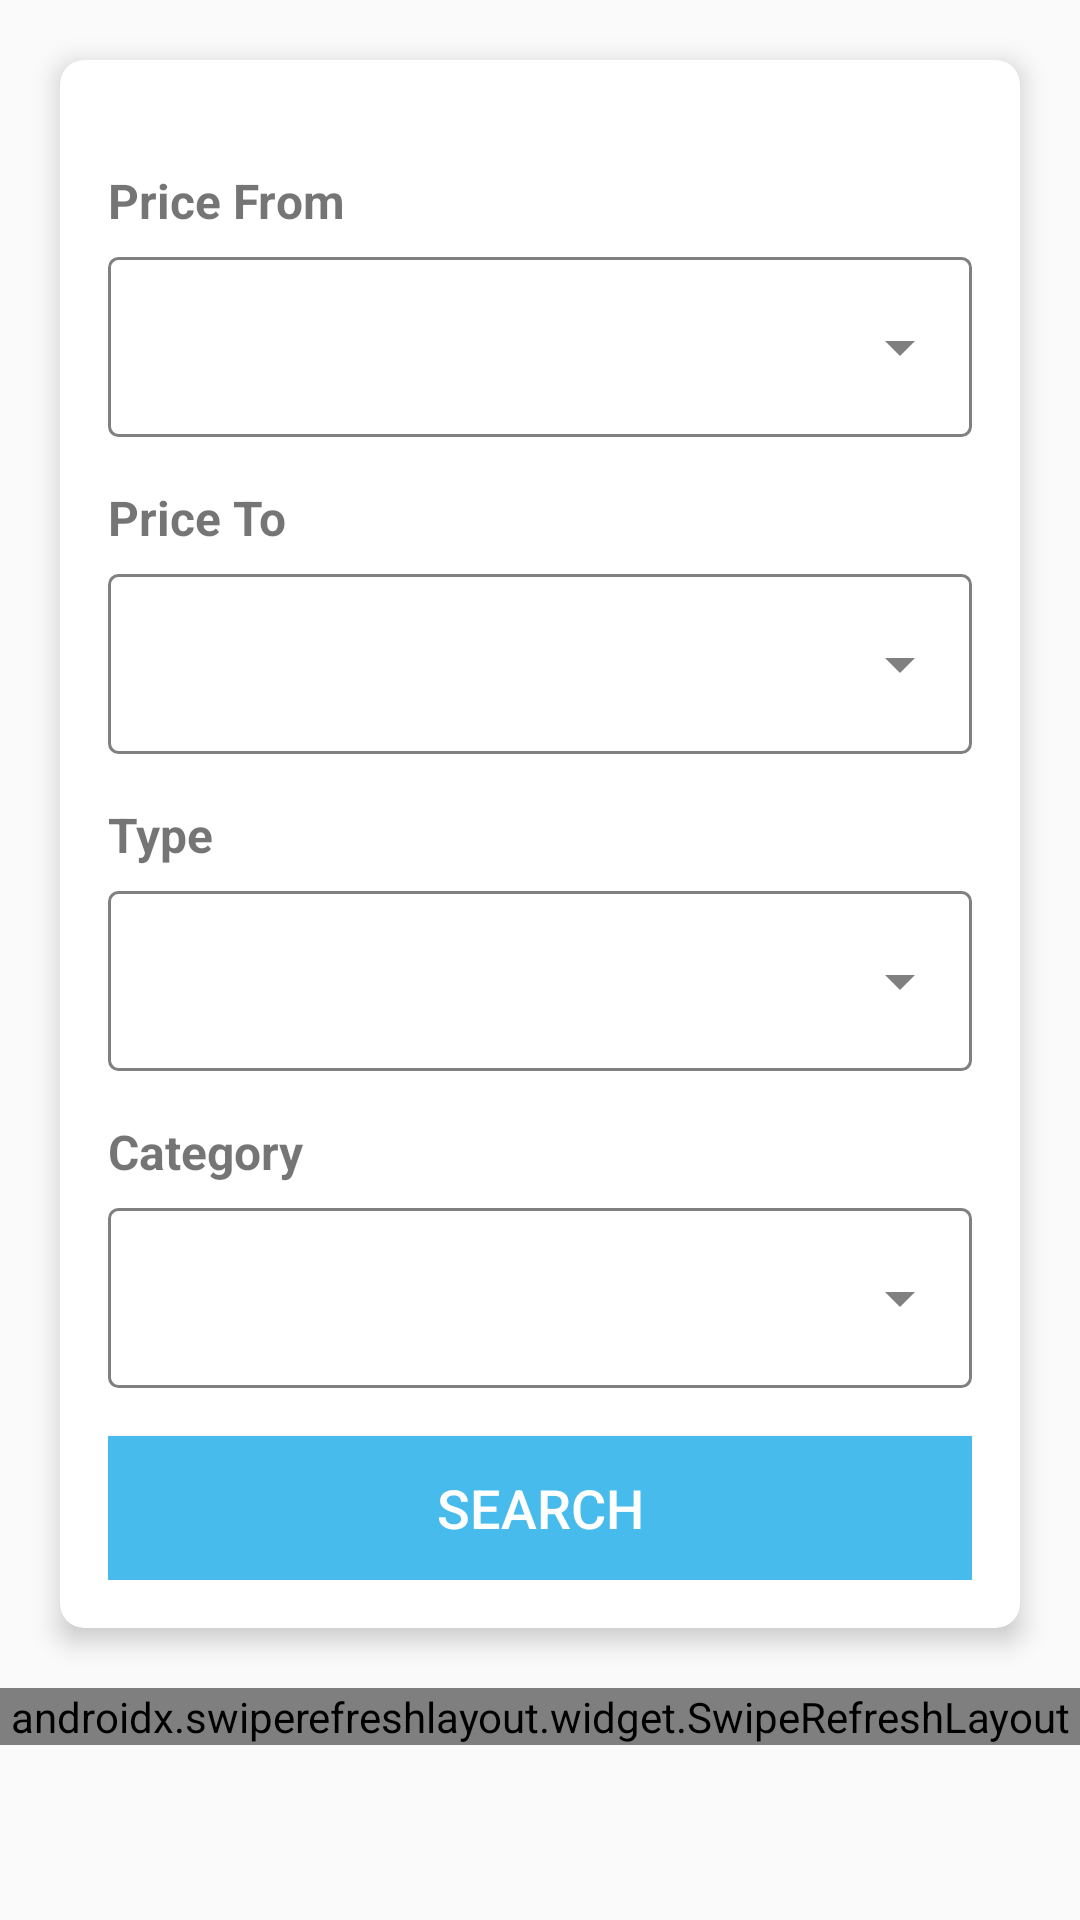

Layout XML and referenced resources for this Android screen:
<!-- AndroidManifest.xml: activity theme AppTheme.NoActionBar -->
<!-- res/layout/fragment_home.xml -->
<?xml version="1.0" encoding="utf-8"?>
<LinearLayout xmlns:android="http://schemas.android.com/apk/res/android"
    xmlns:app="http://schemas.android.com/apk/res-auto"
    xmlns:tools="http://schemas.android.com/tools"
    android:layout_width="match_parent"
    android:layout_height="match_parent"
    android:orientation="vertical"
    tools:context=".ui.home.HomeFragment">

    <androidx.cardview.widget.CardView
        android:layout_width="match_parent"
        android:layout_height="wrap_content"
        android:layout_marginStart="20dp"
        android:layout_marginEnd="20dp"
        android:layout_marginTop="20dp"
        android:layout_marginBottom="20dp"
        android:background="@android:color/white"
        app:cardCornerRadius="8dp"
        app:cardElevation="5dp">

        <LinearLayout
            android:layout_width="match_parent"
            android:layout_height="wrap_content"
            android:orientation="vertical"
            android:padding="16dp">








            <TextView
                android:layout_width="wrap_content"
                android:layout_height="wrap_content"
                android:textSize="16dp"
                android:textStyle="bold"
                android:layout_marginTop="20dp"
                android:text="@string/price_from"/>

            <LinearLayout
                android:layout_width="match_parent"
                android:layout_height="wrap_content"
                android:background="@drawable/border"
                android:layout_marginTop="8dp"
                android:orientation="vertical"
                tools:ignore="UselessParent">

                <Spinner
                    android:id="@+id/spinner1"
                    android:layout_width="match_parent"
                    android:layout_height="60dp"
                    android:backgroundTint="#808080"
                    android:overlapAnchor="false"
                    android:spinnerMode="dropdown" />

            </LinearLayout>

            <TextView
                android:layout_width="wrap_content"
                android:layout_height="wrap_content"
                android:textSize="16dp"
                android:textStyle="bold"
                android:layout_marginTop="16dp"
                android:text="@string/price_to"/>

            <LinearLayout
                android:layout_width="match_parent"
                android:layout_height="wrap_content"
                android:background="@drawable/border"
                android:layout_marginTop="8dp"
                android:orientation="vertical"
                tools:ignore="UselessParent">

                <Spinner
                    android:id="@+id/spinner2"
                    android:layout_width="match_parent"
                    android:layout_height="60dp"
                    android:backgroundTint="#808080"
                    android:overlapAnchor="false"
                    android:spinnerMode="dropdown" />

            </LinearLayout>

            <TextView
                android:layout_width="wrap_content"
                android:layout_height="wrap_content"
                android:textSize="16dp"
                android:textStyle="bold"
                android:layout_marginTop="16dp"
                android:text="@string/type"/>

            <LinearLayout
                android:layout_width="match_parent"
                android:layout_height="wrap_content"
                android:background="@drawable/border"
                android:layout_marginTop="8dp"
                android:orientation="vertical"
                tools:ignore="UselessParent">

                <Spinner
                    android:id="@+id/spinner3"
                    android:layout_width="match_parent"
                    android:layout_height="60dp"
                    android:backgroundTint="#808080"
                    android:overlapAnchor="false"
                    android:spinnerMode="dropdown" />

            </LinearLayout>

            <TextView
                android:layout_width="wrap_content"
                android:layout_height="wrap_content"
                android:textSize="16dp"
                android:textStyle="bold"
                android:layout_marginTop="16dp"
                android:text="@string/category"/>

            <LinearLayout
                android:layout_width="match_parent"
                android:layout_height="wrap_content"
                android:background="@drawable/border"
                android:layout_marginTop="8dp"
                android:orientation="vertical"
                tools:ignore="UselessParent">

                <Spinner
                    android:id="@+id/spinner4"
                    android:layout_width="match_parent"
                    android:layout_height="60dp"
                    android:backgroundTint="#808080"
                    android:overlapAnchor="false"
                    android:spinnerMode="dropdown" />

            </LinearLayout>

















































            <Button
                android:id="@+id/btnSearch"
                android:layout_width="match_parent"
                android:layout_height="wrap_content"
                android:layout_marginTop="16dp"
                android:background="@color/colorButtonLogin"
                android:text="@string/search"
                android:textColor="@android:color/white"
                android:textSize="18sp" />

        </LinearLayout>


    </androidx.cardview.widget.CardView>

    <LinearLayout
        android:layout_width="match_parent"
        android:layout_height="wrap_content"
        android:orientation="vertical">

        <androidx.swiperefreshlayout.widget.SwipeRefreshLayout
            android:id="@+id/swipe_refresh_layout"
            android:layout_width="match_parent"
            android:layout_height="wrap_content">

            <ListView
                android:id="@+id/list"
                android:layout_width="match_parent"
                android:layout_height="wrap_content"
                android:dividerHeight="1dp">

            </ListView>

        </androidx.swiperefreshlayout.widget.SwipeRefreshLayout>

    </LinearLayout>
</LinearLayout>
<!-- resources referenced by this layout -->
<resources>
  <color name="colorButtonLogin">#48BBED</color>
  <color name="colorText">#363A43</color>
  <!-- drawable border (drawable) -->
  <?xml version="1.0" encoding="utf-8"?>
  <shape xmlns:android="http://schemas.android.com/apk/res/android">
      <solid android:color="#80ffffff"/>
      <stroke android:width="1dip" android:color="#808080" />
      <corners android:radius="3dip"/>
      <padding android:left="0dip" android:top="0dip" android:right="0dip" android:bottom="0dip"/>
  </shape>
  <string name="category">Category</string>
  <string name="password">Password</string>
  <string name="price_from">Price From</string>
  <string name="price_to">Price To</string>
  <string name="search">Search</string>
  <string name="type">Type</string>
  <string name="username">Username</string>
  <style name="error_appearance" parent="@android:style/TextAppearance">
          <item name="android:textColor">@color/colorTextError</item>
          <item name="android:textSize">12sp</item>
      </style>
  <style name="AppTheme.NoActionBar">
          <item name="windowActionBar">false</item>
          <item name="windowNoTitle">true</item>
      </style>
  <color name="colorTextError">#d9534f</color>
</resources>
